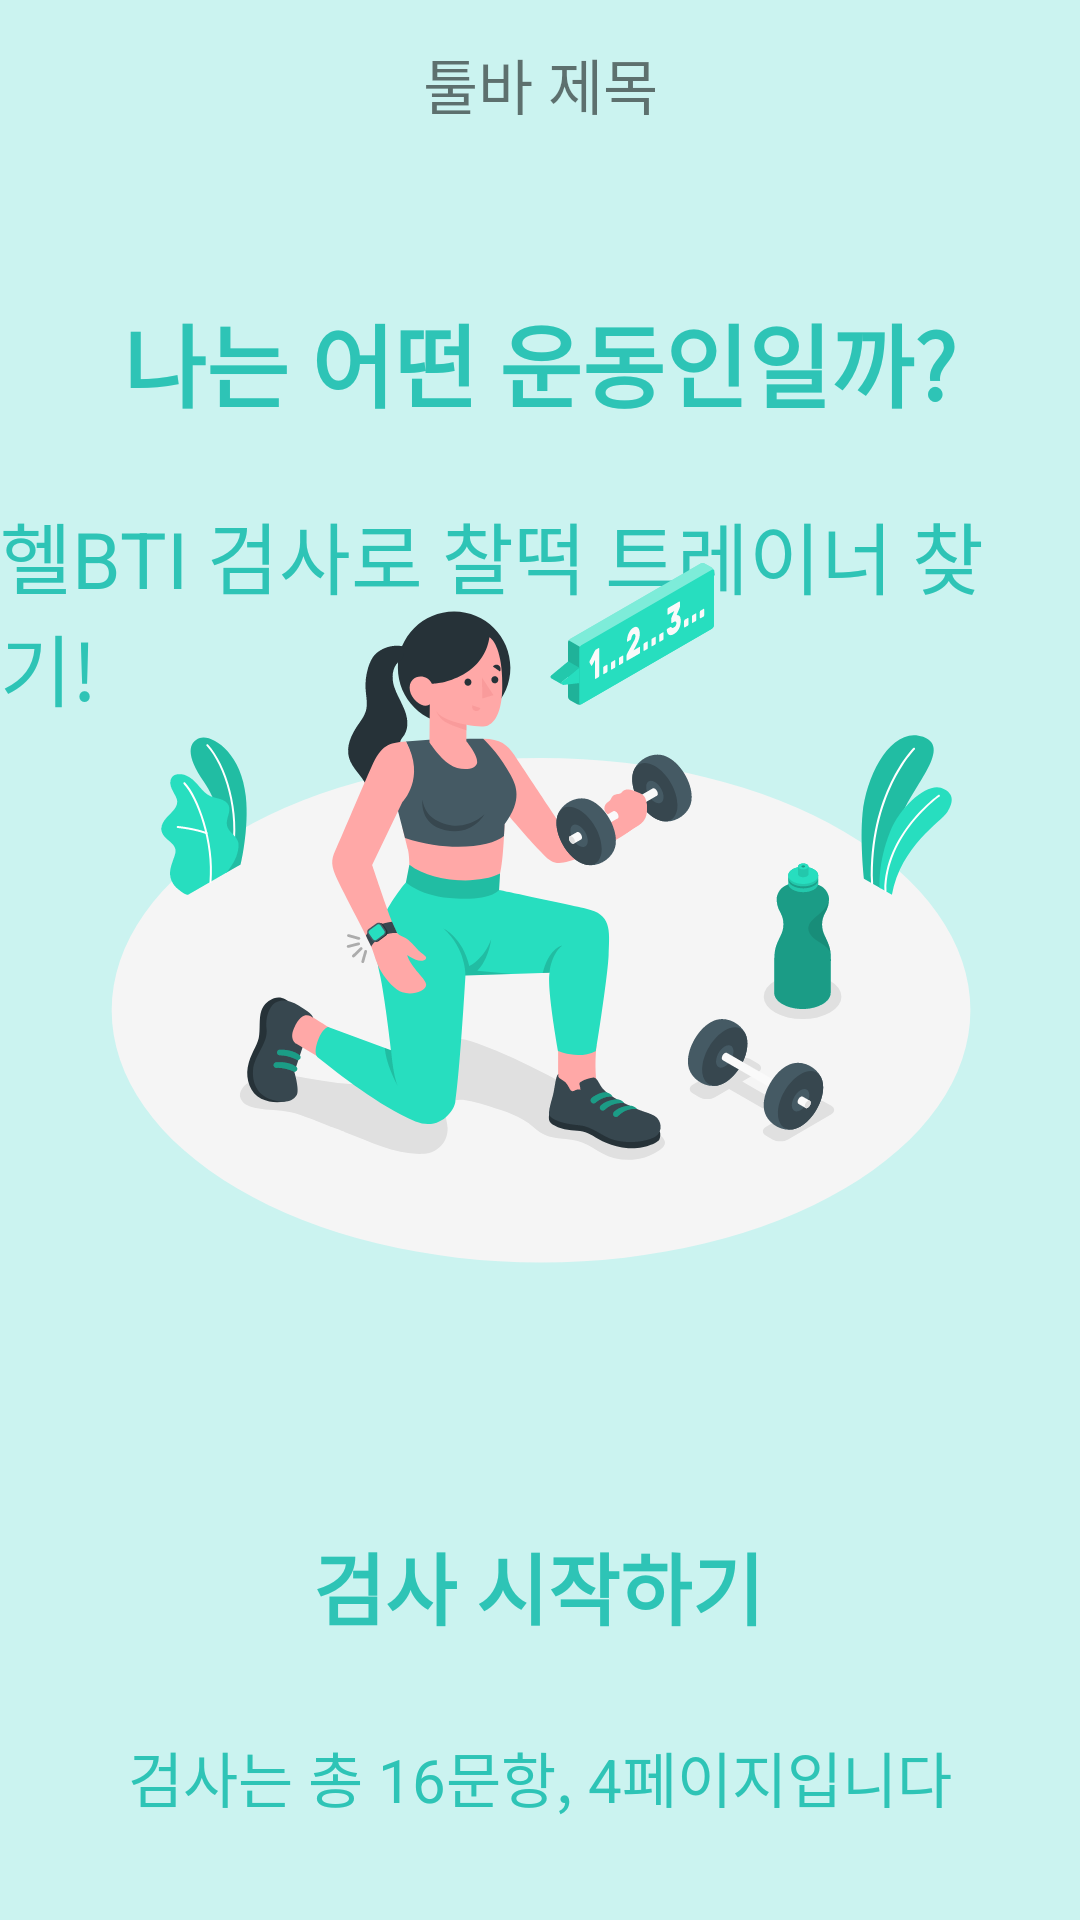

This screen was rendered from an Android layout file. Write that file and the resources it references.
<!-- AndroidManifest.xml: application theme Theme.Homept -->
<!-- res/layout/activity_hbti_start.xml -->
<?xml version="1.0" encoding="utf-8"?>
<androidx.constraintlayout.widget.ConstraintLayout xmlns:android="http://schemas.android.com/apk/res/android"
    xmlns:app="http://schemas.android.com/apk/res-auto"
    xmlns:tools="http://schemas.android.com/tools"
    android:layout_width="match_parent"
    android:layout_height="match_parent"
    tools:context=".hbtiTest.HbtiStartActivity"
    android:background="@color/light_green">

    <include
        android:id="@+id/toolbar_back_iv"
        layout="@layout/toolbar_back"
        android:layout_width="match_parent"
        android:layout_height="?android:attr/actionBarSize"/>

    <TextView
        android:id="@+id/tv_title"
        android:layout_width="wrap_content"
        android:layout_height="wrap_content"
        android:text="나는 어떤 운동인일까?"
        android:textColor="@color/green"
        android:textSize="30sp"
        android:textStyle="bold"
        app:layout_constraintBottom_toBottomOf="@+id/tv_subtitle"
        app:layout_constraintEnd_toEndOf="parent"
        app:layout_constraintStart_toStartOf="parent"
        app:layout_constraintTop_toTopOf="parent" />

    <TextView
        android:id="@+id/tv_subtitle"
        android:layout_width="wrap_content"
        android:layout_height="wrap_content"
        android:layout_marginTop="24dp"
        android:text="헬BTI 검사로 찰떡 트레이너 찾기!"
        android:textColor="@color/green"
        android:textSize="26sp"
        app:layout_constraintEnd_toEndOf="parent"
        app:layout_constraintStart_toStartOf="parent"
        app:layout_constraintTop_toBottomOf="@id/tv_title" />

    <ImageView
        android:id="@+id/iv_mainImg"
        android:layout_width="300dp"
        android:layout_height="300dp"
        android:src="@drawable/exercise_img"
        app:layout_constraintBottom_toBottomOf="parent"
        app:layout_constraintEnd_toEndOf="parent"
        app:layout_constraintHorizontal_bias="0.495"
        app:layout_constraintStart_toStartOf="parent"
        app:layout_constraintTop_toTopOf="parent"
        app:layout_constraintVertical_bias="0.431" />

    <Button
        android:id="@+id/btn_startTest"
        android:layout_width="wrap_content"
        android:layout_height="wrap_content"
        android:layout_marginTop="48dp"
        android:background="@drawable/btn_hbti_start"
        android:padding="15dp"
        android:text="검사 시작하기"
        android:textColor="@color/green"
        android:textSize="26sp"
        android:textStyle="bold"
        app:layout_constraintEnd_toEndOf="parent"
        app:layout_constraintHorizontal_bias="0.497"
        app:layout_constraintStart_toStartOf="parent"
        app:layout_constraintTop_toBottomOf="@id/iv_mainImg" />

    <TextView
        android:layout_width="wrap_content"
        android:layout_height="wrap_content"
        app:layout_constraintTop_toBottomOf="@+id/btn_startTest"
        app:layout_constraintStart_toStartOf="parent"
        app:layout_constraintEnd_toEndOf="parent"
        android:layout_marginTop="15dp"
        android:text="검사는 총 16문항, 4페이지입니다"
        android:textColor="@color/green"
        android:textSize="20sp"/>

</androidx.constraintlayout.widget.ConstraintLayout>
<!-- res/layout/toolbar_back.xml (included above) -->
<?xml version="1.0" encoding="utf-8"?>
<androidx.appcompat.widget.Toolbar
    xmlns:android="http://schemas.android.com/apk/res/android"
    android:layout_width="match_parent"
    android:layout_height="50dp"
    app:contentInsetStart="0dp"
    android:layout_marginTop="3dp"
    xmlns:app="http://schemas.android.com/apk/res-auto">


    <androidx.constraintlayout.widget.ConstraintLayout
        android:layout_width="match_parent"
        android:layout_height="match_parent">

        <ImageView
            android:id="@+id/toolbar_back_iv"
            android:layout_width="30dp"
            android:layout_height="30dp"
            android:src="@drawable/baseline_arrow_back_ios_24"
            android:layout_marginStart="11dp"
            app:layout_constraintTop_toTopOf="parent"
            app:layout_constraintStart_toStartOf="parent"
            app:layout_constraintBottom_toBottomOf="parent"
            android:padding="5dp" />

        <TextView
            android:id="@+id/toolbar_back_main_tv"
            android:layout_width="wrap_content"
            android:layout_height="wrap_content"
            android:text="툴바 제목"
            android:textSize="20dp"
            app:layout_constraintTop_toTopOf="parent"
            app:layout_constraintEnd_toEndOf="parent"
            app:layout_constraintStart_toStartOf="parent"
            app:layout_constraintBottom_toBottomOf="parent"/>

        <TextView
            android:id="@+id/toolbar_back_sub_tv"
            android:layout_width="wrap_content"
            android:layout_height="wrap_content"
            android:layout_marginEnd="20dp"
            android:textStyle="bold"
            app:layout_constraintTop_toTopOf="parent"
            app:layout_constraintEnd_toEndOf="parent"
            app:layout_constraintBottom_toBottomOf="parent"/>

        <ImageView
            android:id="@+id/toolbar_back_sub_btn"
            android:layout_width="wrap_content"
            android:layout_height="wrap_content"
            android:layout_marginEnd="20dp"
            app:layout_constraintTop_toTopOf="parent"
            app:layout_constraintEnd_toEndOf="parent"
            app:layout_constraintBottom_toBottomOf="parent"/>

    </androidx.constraintlayout.widget.ConstraintLayout>

</androidx.appcompat.widget.Toolbar>
<!-- resources referenced by this layout -->
<resources>
  <color name="green">#FF2EC4B6</color>
  <color name="light_green">#FFCBF3F0</color>
  <!-- drawable exercise_img: vector/xml drawable (drawable, 41938 chars, omitted) -->
  <style name="Theme.Homept" parent="Theme.AppCompat.Light">
          
          <item name="colorPrimary">@color/purple_500</item>
          <item name="colorPrimaryVariant">@color/purple_700</item>
          <item name="colorOnPrimary">@color/white</item>
          
          <item name="colorSecondary">@color/teal_200</item>
          <item name="colorSecondaryVariant">@color/teal_700</item>
          <item name="colorOnSecondary">@color/black</item>
          
          <item name="android:statusBarColor">@color/green</item>
          
          <item name="windowNoTitle">true</item>
      </style>
  <color name="purple_500">#FF6200EE</color>
  <color name="purple_700">#FF3700B3</color>
  <color name="white">#FFFFFFFF</color>
  <color name="teal_200">#FF03DAC5</color>
  <color name="teal_700">#FF018786</color>
  <color name="black">#FF000000</color>
</resources>
